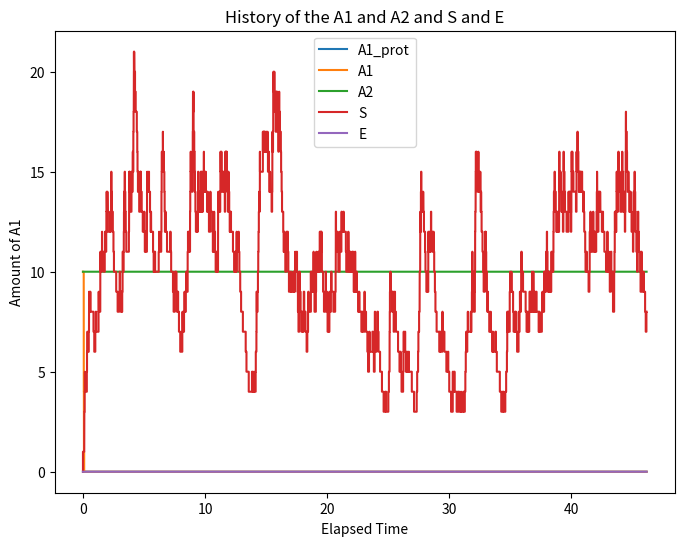

Here is the Python script that generated this plot: (Note: this script raises an exception after producing the figure.)
from sympy.interactive import printing
printing.init_printing(use_latex=True)
import matplotlib.pyplot as plt
from matplotlib.pyplot import figure


from sympy import Eq, solve_linear_system, Matrix
from numpy import linalg
import numpy as np
import sympy as sp
from sympy import *

x, mu, sigma, w, u, v, theta, r, l, k = sp.symbols('x mu sigma w u v theta r lambda, k')

### Create the states


A1_init = 10 ## C[0]
A2_init = 10 ## C[1]
E_init = 0 ## C[2]
S_init = 0 ## C[3]
A1_prot_init = 0 ## C[4]
A1_inact_init = 0 ## C[5]

##for quick lookup to avoid errors
A1_idx = 0
A2_idx = 1
E_idx = 2
S_idx = 3
A1_prot_idx = 4
A1_inact_idx = 5
dead_idx = -1

## The rates
k1 = 1
k2 = 1
kd = 1
k4 = 1
k3 = 100
k5 = 100

C_states = [A1_init, A2_init, E_init, S_init, A1_prot_init, A1_inact_init]


### function to calculate propensities



reaction_table = [
    {'reactant': [A1_idx], 'product': [E_idx, A1_idx], 'rate': k1},  ## REACTION 1 >>> reactants A1 , products E and A1
    {'reactant': [A2_idx ], 'product': [ S_idx , A2_idx], 'rate': k2},  ## REACTION 2 >>> reactants A2 , products S and A2
    {'reactant': [E_idx, A1_idx], 'product': [E_idx , A1_prot_idx], 'rate': k3},  ## REACTION 3 >>> reactants E, A1 , products E and A1_prot
    {'reactant': [A1_prot_idx], 'product': [E_idx, A1_prot_idx], 'rate': k4},  ## REACTION 4 >>> reactants A1_prot , products E and A1_prot
    {'reactant': [S_idx, A1_idx], 'product': [S_idx, A1_inact_idx], 'rate': k5},  ## REACTION 5 >>> reactants S A1 , products S A1_inact
    {'reactant': [S_idx], 'product': [dead_idx], 'rate': kd},  ## REACTION 6 >>> reactants S , products nothing
    {'reactant': [E_idx], 'product': [dead_idx], 'rate': kd},  ## REACTION 7 >>> reactants S , products nothing
]

### Create each of the reactions
#### NOTE this does not work for A + A >> A2 reactions yet, code must be altered
#### RETURNS: A vector of propensities, and the total propensities
def calc_propensities_to_categ_parameters(reaction_table, C_states): ##input reaction table and states

    individual_propensities = []
    categorical_dist_parameters = []

    for i in range(len(reaction_table)):
        ## calculate the propensity for u_1
        prop = 1
        for j in range(len(reaction_table[i]['reactant'])):
            state_index = reaction_table[i]['reactant'][j] ## looking up the reactants for reaction i
            prop = prop * C_states[state_index] ## multiplying each reactant population by propensity

        prop = prop * reaction_table[i]['rate']
#         print("==> Total Propensity for reaction: ", i , " is " , prop)
        individual_propensities.append(prop)

    total_propensity = sum(individual_propensities)
    for i in range(len(individual_propensities)):
        ## sum the propoensities and divide it in each of the individual propensities and append to categorical_dist_parameters
        categorical_dist_parameters.append(individual_propensities[i] / total_propensity)



    return categorical_dist_parameters, total_propensity

parameters, tot_prop = calc_propensities_to_categ_parameters(reaction_table, C_states)
parameters


def sample_from_categorical(parameters, u):
    payload = 0
    count = 0
    while (u > payload):
        payload += parameters[count]
        count += 1
    return count-1

sample_from_categorical(parameters, 0.01)

lambda_parameter = 1

def exponential_holding_time(lambda_parameter, uniformly_sampled):
    l_s = lambda_parameter
    inverse_cdf = - 1 / l_s * log(1 - u)
    holding_time = inverse_cdf.subs(u, uniformly_sampled)

    return holding_time

exponential_holding_time(lambda_parameter, 0.1)


def reaction_happens(reaction_table, reaction_idx, C_states):
    reactant_list = reaction_table[reaction_idx]['reactant']
#     print("REACTANT LIST: ", reactant_list)
    product_list = reaction_table[reaction_idx]['product']
    new_c_states = C_states
    ## take away reactants
    for i in range(len(reactant_list)):
        state_idx = reactant_list[i]
        new_c_states[state_idx] = C_states[state_idx] - 1

    ## add products
    for i in range(len(product_list)):
        state_idx = product_list[i]
        if(state_idx >= 0):
            new_c_states[state_idx] = C_states[state_idx] + 1

    return new_c_states

C_states = [10, 10, 0.0, 0.0, 0.0, 0.0, 0.0]

reaction_happens(reaction_table, 0, C_states)

C_states = [A1_init, A2_init, E_init, S_init, A1_prot_init, A1_inact_init]

print(C_states)

C_states_history = []
A1_hist = []
A2_hist = []
E_hist = []

holding_times_history = []
total_time = 0

C_states_history.append(list(C_states))
holding_times_history.append(0)

for i in range(1000):
    ### putting the code together

    ## 1. Sample the reaction that will take place
    parameters, tot_prop = calc_propensities_to_categ_parameters(reaction_table, C_states)
#     print(C_states)
#     print(parameters)

    u = np.random.uniform(0,1,1)[0]
#     print("\t sampled u: => ", u)
    reaction_idx = sample_from_categorical(parameters, u)
#     print("\t REACTION: => ", reaction_idx)
    ## update C_states based on the reaction chosen

    C_states = reaction_happens(reaction_table, reaction_idx, C_states)
    C_states_history.append(list(C_states))

    h_time = exponential_holding_time(tot_prop, np.random.uniform(0,1,1)[0])
    total_time += h_time
    holding_times_history.append(total_time)
# print(C_states_history)

a = np.array(C_states_history)
A1_hist = a[:,A1_idx]
A2_hist = a[:,A2_idx]
S_hist = a[:, S_idx]
E_hist = a[:, E_idx]
A1_prot_history = a[:,A1_prot_idx]

# print((A1_prot_history))
# print((holding_times_history))
figure(num=None, figsize=(8, 6), dpi=80, facecolor='w', edgecolor='k') ## just code for enlarging the graph

plt.step(holding_times_history , A1_prot_history, label="A1_prot")
plt.step(holding_times_history, A1_hist, label="A1")
plt.step(holding_times_history , A2_hist, label="A2")
plt.step(holding_times_history , S_hist, label="S")
plt.step(holding_times_history , E_hist, label="E")

plt.title('History of the A1 and A2 and S and E')
plt.legend()
plt.ylabel('Amount of A1')
plt.xlabel('Elapsed Time');

print(A1_prot_history[-1])


#### PUTTING IT ALL TOGETHER

from matplotlib.pyplot import figure
figure(num=None, figsize=(8, 6), dpi=80, facecolor='w', edgecolor='k')

## creating initial conditions
initial_conditions = np.zeros(100)
initial_conditions[0] = 1

## running the process
time_elapsed = 0
current_number = 0
time_elapsed_list = []
member_history = []

for i in range(1000):

    ## multiplying the initial conditions with the Transition matrix to simulate the next step
    initial_conditions = np.matmul(initial_conditions, PI)
    # sampling froma categorical distribution to represent the current number of creatures
    current_number = sample_from_categorical(initial_conditions, np.random.uniform(0,1,1)[0])
    # holding times
    Ht = exponential_holding_time(current_number)

    time_elapsed += Ht
    time_elapsed_list.append(time_elapsed)
    member_history.append(current_number)

plt.step(time_elapsed_list , member_history)
plt.title('Birth-Death Poisson Process')
plt.ylabel('Amount of RNA')
plt.xlabel('Elapsed Time');
